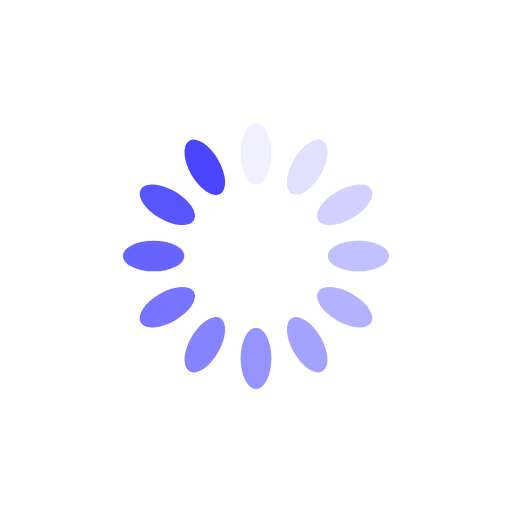
t = 0.00 s
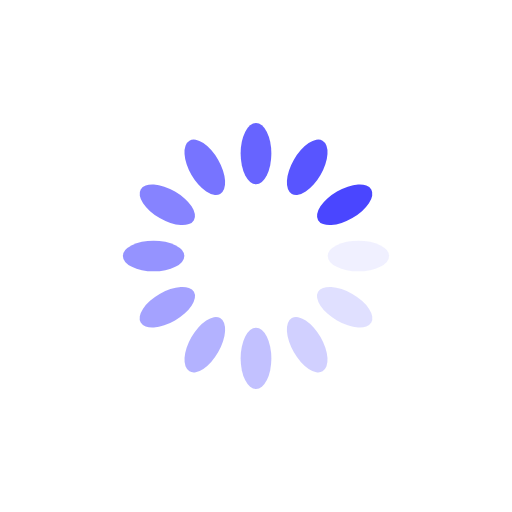
t = 0.25 s
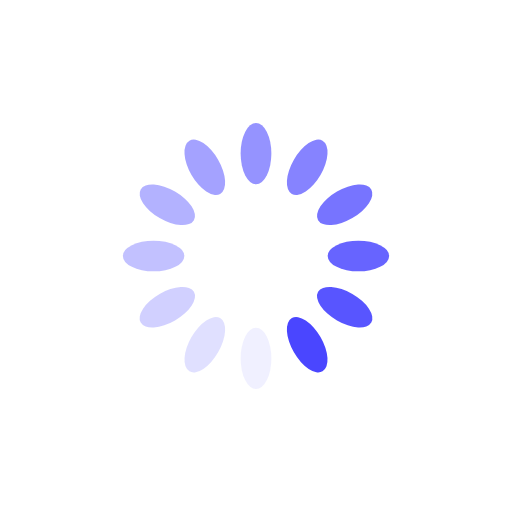
t = 0.50 s
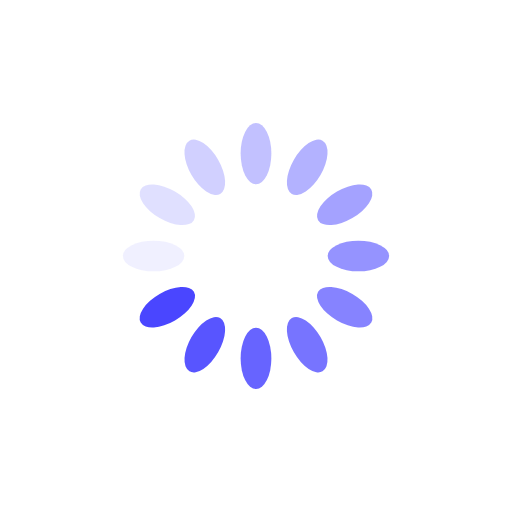
t = 0.75 s

The animated SVG that drew these frames (rendered in a browser with its animation timeline set to each time). Animation: 12 SMIL elements (animate=12); one cycle of 1.00 s, repeats indefinitely.

<?xml version="1.0" encoding="utf-8"?>
<svg xmlns="http://www.w3.org/2000/svg" xmlns:xlink="http://www.w3.org/1999/xlink" style="margin: auto; background: rgb(255, 255, 255); display: block; shape-rendering: auto;" width="200px" height="200px" viewBox="0 0 100 100" preserveAspectRatio="xMidYMid">
<g transform="rotate(0 50 50)">
  <rect x="47" y="24" rx="3" ry="6" width="6" height="12" fill="#4a46ff">
    <animate attributeName="opacity" values="1;0" keyTimes="0;1" dur="1s" begin="-0.9166666666666666s" repeatCount="indefinite"></animate>
  </rect>
</g><g transform="rotate(30 50 50)">
  <rect x="47" y="24" rx="3" ry="6" width="6" height="12" fill="#4a46ff">
    <animate attributeName="opacity" values="1;0" keyTimes="0;1" dur="1s" begin="-0.8333333333333334s" repeatCount="indefinite"></animate>
  </rect>
</g><g transform="rotate(60 50 50)">
  <rect x="47" y="24" rx="3" ry="6" width="6" height="12" fill="#4a46ff">
    <animate attributeName="opacity" values="1;0" keyTimes="0;1" dur="1s" begin="-0.75s" repeatCount="indefinite"></animate>
  </rect>
</g><g transform="rotate(90 50 50)">
  <rect x="47" y="24" rx="3" ry="6" width="6" height="12" fill="#4a46ff">
    <animate attributeName="opacity" values="1;0" keyTimes="0;1" dur="1s" begin="-0.6666666666666666s" repeatCount="indefinite"></animate>
  </rect>
</g><g transform="rotate(120 50 50)">
  <rect x="47" y="24" rx="3" ry="6" width="6" height="12" fill="#4a46ff">
    <animate attributeName="opacity" values="1;0" keyTimes="0;1" dur="1s" begin="-0.5833333333333334s" repeatCount="indefinite"></animate>
  </rect>
</g><g transform="rotate(150 50 50)">
  <rect x="47" y="24" rx="3" ry="6" width="6" height="12" fill="#4a46ff">
    <animate attributeName="opacity" values="1;0" keyTimes="0;1" dur="1s" begin="-0.5s" repeatCount="indefinite"></animate>
  </rect>
</g><g transform="rotate(180 50 50)">
  <rect x="47" y="24" rx="3" ry="6" width="6" height="12" fill="#4a46ff">
    <animate attributeName="opacity" values="1;0" keyTimes="0;1" dur="1s" begin="-0.4166666666666667s" repeatCount="indefinite"></animate>
  </rect>
</g><g transform="rotate(210 50 50)">
  <rect x="47" y="24" rx="3" ry="6" width="6" height="12" fill="#4a46ff">
    <animate attributeName="opacity" values="1;0" keyTimes="0;1" dur="1s" begin="-0.3333333333333333s" repeatCount="indefinite"></animate>
  </rect>
</g><g transform="rotate(240 50 50)">
  <rect x="47" y="24" rx="3" ry="6" width="6" height="12" fill="#4a46ff">
    <animate attributeName="opacity" values="1;0" keyTimes="0;1" dur="1s" begin="-0.25s" repeatCount="indefinite"></animate>
  </rect>
</g><g transform="rotate(270 50 50)">
  <rect x="47" y="24" rx="3" ry="6" width="6" height="12" fill="#4a46ff">
    <animate attributeName="opacity" values="1;0" keyTimes="0;1" dur="1s" begin="-0.16666666666666666s" repeatCount="indefinite"></animate>
  </rect>
</g><g transform="rotate(300 50 50)">
  <rect x="47" y="24" rx="3" ry="6" width="6" height="12" fill="#4a46ff">
    <animate attributeName="opacity" values="1;0" keyTimes="0;1" dur="1s" begin="-0.08333333333333333s" repeatCount="indefinite"></animate>
  </rect>
</g><g transform="rotate(330 50 50)">
  <rect x="47" y="24" rx="3" ry="6" width="6" height="12" fill="#4a46ff">
    <animate attributeName="opacity" values="1;0" keyTimes="0;1" dur="1s" begin="0s" repeatCount="indefinite"></animate>
  </rect>
</g>
<!-- [ldio] generated by https://loading.io/ --></svg>
